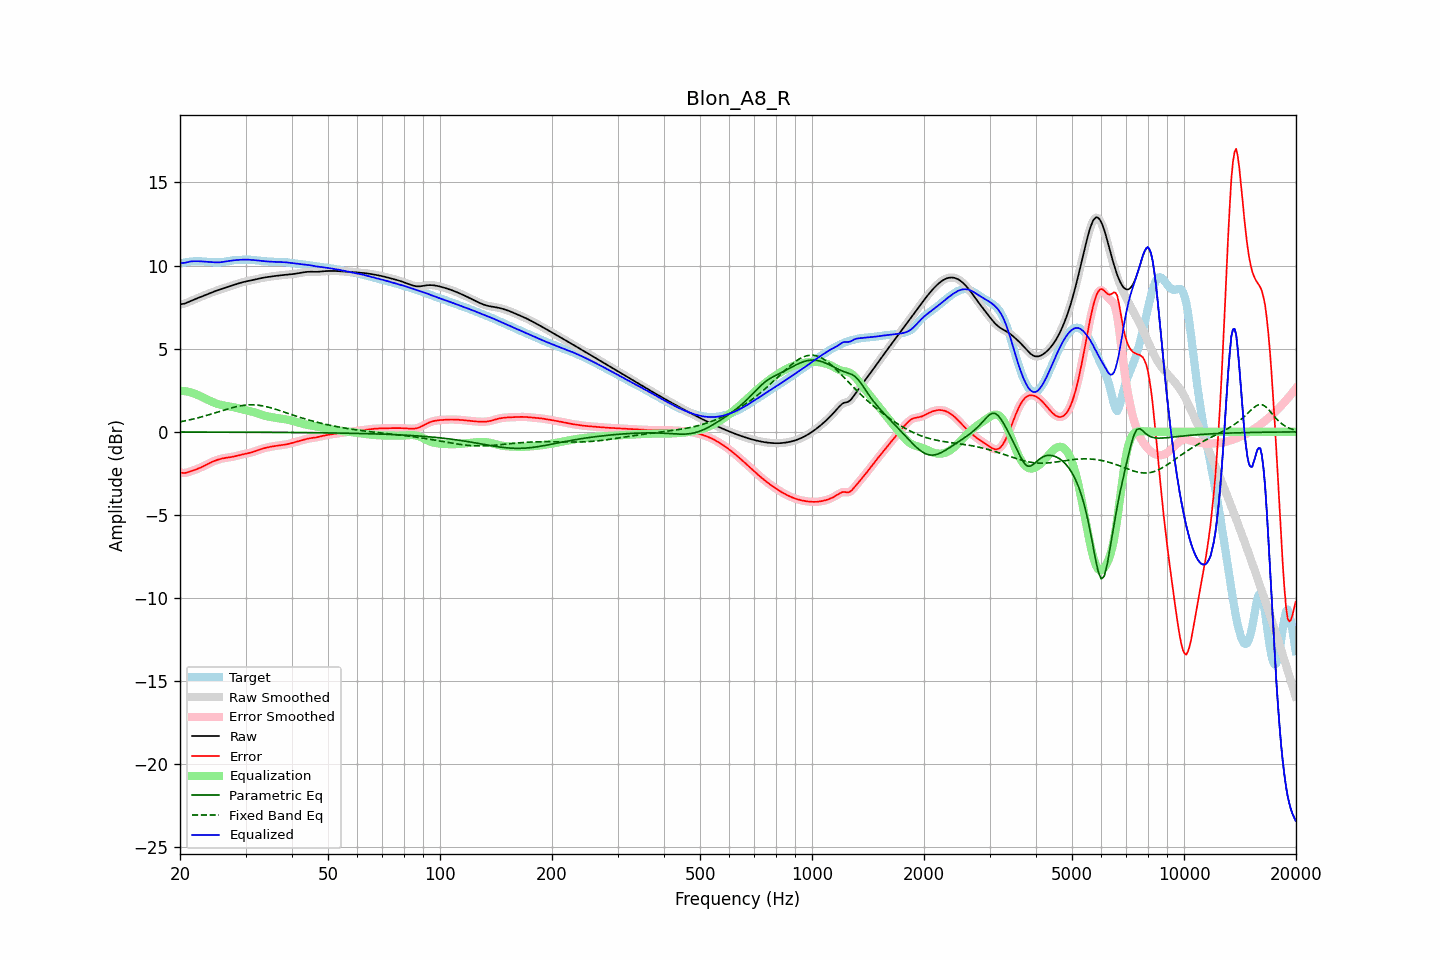

The file beside this chart, header and first rows:
frequency, raw, error, smoothed, error_smoothed, equalization, parametric_eq, fixed_band_eq, equalized_raw, equalized_smoothed, target
20.00, 7.67, -2.45, 7.67, -2.45, 2.47, -0.01, 0.60, 10.14, 10.14, 10.12
20.20, 7.69, -2.46, 7.68, -2.47, 2.47, -0.01, 0.62, 10.15, 10.15, 10.15
20.40, 7.70, -2.47, 7.70, -2.47, 2.46, -0.01, 0.64, 10.16, 10.16, 10.17
20.61, 7.72, -2.47, 7.72, -2.47, 2.45, -0.01, 0.66, 10.17, 10.17, 10.19
20.81, 7.76, -2.45, 7.76, -2.45, 2.44, -0.01, 0.68, 10.19, 10.19, 10.21
21.02, 7.80, -2.42, 7.80, -2.43, 2.42, -0.01, 0.70, 10.22, 10.21, 10.22
21.23, 7.84, -2.39, 7.84, -2.39, 2.39, -0.01, 0.72, 10.24, 10.24, 10.24
21.44, 7.88, -2.36, 7.88, -2.36, 2.37, -0.01, 0.74, 10.25, 10.25, 10.25
21.66, 7.93, -2.33, 7.93, -2.33, 2.33, -0.01, 0.77, 10.26, 10.26, 10.25
21.87, 7.97, -2.29, 7.97, -2.29, 2.30, -0.01, 0.79, 10.26, 10.26, 10.26
22.09, 8.01, -2.26, 8.01, -2.26, 2.26, -0.01, 0.81, 10.27, 10.27, 10.27
22.31, 8.05, -2.22, 8.05, -2.22, 2.22, -0.01, 0.84, 10.26, 10.26, 10.27
22.54, 8.08, -2.18, 8.08, -2.18, 2.18, -0.01, 0.86, 10.26, 10.26, 10.26
22.76, 8.12, -2.14, 8.12, -2.14, 2.13, -0.01, 0.89, 10.26, 10.26, 10.26
22.99, 8.16, -2.09, 8.16, -2.09, 2.09, -0.01, 0.92, 10.25, 10.25, 10.25
23.22, 8.20, -2.04, 8.20, -2.04, 2.04, -0.01, 0.95, 10.24, 10.24, 10.24
23.45, 8.24, -1.99, 8.24, -1.99, 1.99, -0.01, 0.97, 10.24, 10.24, 10.24
23.69, 8.28, -1.94, 8.28, -1.94, 1.94, -0.01, 1.00, 10.23, 10.23, 10.23
23.92, 8.32, -1.89, 8.32, -1.89, 1.90, -0.01, 1.03, 10.22, 10.22, 10.22
24.16, 8.36, -1.85, 8.36, -1.85, 1.85, -0.01, 1.06, 10.21, 10.21, 10.21
24.40, 8.40, -1.80, 8.40, -1.81, 1.81, -0.01, 1.09, 10.21, 10.21, 10.20
24.65, 8.44, -1.76, 8.44, -1.76, 1.77, -0.01, 1.12, 10.20, 10.20, 10.20
24.89, 8.47, -1.73, 8.47, -1.73, 1.73, -0.01, 1.15, 10.20, 10.20, 10.20
25.14, 8.50, -1.69, 8.50, -1.69, 1.69, -0.01, 1.18, 10.19, 10.20, 10.19
25.39, 8.53, -1.66, 8.54, -1.66, 1.66, -0.01, 1.21, 10.20, 10.20, 10.19
25.65, 8.57, -1.63, 8.57, -1.63, 1.63, -0.01, 1.24, 10.20, 10.20, 10.20
25.91, 8.60, -1.61, 8.60, -1.61, 1.61, -0.01, 1.27, 10.21, 10.21, 10.21
26.16, 8.63, -1.59, 8.64, -1.59, 1.59, -0.02, 1.30, 10.23, 10.23, 10.22
26.43, 8.67, -1.57, 8.67, -1.57, 1.57, -0.02, 1.33, 10.24, 10.24, 10.24
26.69, 8.70, -1.56, 8.70, -1.56, 1.56, -0.02, 1.36, 10.26, 10.26, 10.26
26.96, 8.73, -1.54, 8.73, -1.54, 1.54, -0.02, 1.39, 10.28, 10.28, 10.28
27.23, 8.77, -1.53, 8.77, -1.53, 1.53, -0.02, 1.42, 10.29, 10.29, 10.30
27.50, 8.80, -1.51, 8.80, -1.51, 1.51, -0.02, 1.44, 10.30, 10.30, 10.31
27.77, 8.83, -1.49, 8.83, -1.49, 1.49, -0.02, 1.47, 10.32, 10.32, 10.32
28.05, 8.86, -1.47, 8.86, -1.47, 1.47, -0.02, 1.49, 10.33, 10.33, 10.33
28.33, 8.89, -1.45, 8.89, -1.45, 1.45, -0.02, 1.51, 10.33, 10.33, 10.34
28.62, 8.92, -1.42, 8.92, -1.42, 1.42, -0.02, 1.54, 10.34, 10.34, 10.34
28.90, 8.95, -1.40, 8.95, -1.40, 1.40, -0.02, 1.55, 10.35, 10.35, 10.34
29.19, 8.98, -1.37, 8.98, -1.37, 1.38, -0.02, 1.57, 10.35, 10.35, 10.35
29.48, 9.00, -1.35, 9.00, -1.35, 1.36, -0.02, 1.59, 10.36, 10.36, 10.35
29.78, 9.03, -1.33, 9.03, -1.33, 1.33, -0.02, 1.60, 10.36, 10.36, 10.36
30.08, 9.05, -1.31, 9.05, -1.31, 1.31, -0.02, 1.61, 10.36, 10.36, 10.36
30.38, 9.07, -1.29, 9.07, -1.29, 1.29, -0.02, 1.62, 10.36, 10.36, 10.36
30.68, 9.09, -1.27, 9.09, -1.27, 1.27, -0.02, 1.62, 10.35, 10.35, 10.36
30.99, 9.11, -1.25, 9.11, -1.25, 1.24, -0.02, 1.63, 10.35, 10.35, 10.35
31.30, 9.13, -1.22, 9.13, -1.22, 1.21, -0.02, 1.63, 10.34, 10.34, 10.35
31.61, 9.15, -1.19, 9.15, -1.19, 1.18, -0.02, 1.62, 10.33, 10.33, 10.34
31.93, 9.17, -1.15, 9.17, -1.15, 1.15, -0.02, 1.62, 10.32, 10.32, 10.32
32.24, 9.19, -1.12, 9.19, -1.12, 1.12, -0.02, 1.61, 10.31, 10.31, 10.31
32.57, 9.22, -1.08, 9.22, -1.08, 1.09, -0.02, 1.60, 10.30, 10.30, 10.30
32.89, 9.24, -1.05, 9.24, -1.05, 1.05, -0.02, 1.59, 10.29, 10.29, 10.29
33.22, 9.26, -1.02, 9.26, -1.02, 1.02, -0.03, 1.57, 10.28, 10.28, 10.28
33.55, 9.28, -0.99, 9.28, -0.99, 0.99, -0.03, 1.55, 10.27, 10.27, 10.27
33.89, 9.29, -0.97, 9.29, -0.97, 0.97, -0.03, 1.53, 10.26, 10.26, 10.26
34.23, 9.31, -0.94, 9.31, -0.94, 0.94, -0.03, 1.51, 10.25, 10.25, 10.25
34.57, 9.32, -0.92, 9.32, -0.92, 0.92, -0.03, 1.49, 10.24, 10.24, 10.24
34.92, 9.34, -0.90, 9.34, -0.90, 0.90, -0.03, 1.46, 10.24, 10.24, 10.24
35.27, 9.35, -0.88, 9.35, -0.88, 0.88, -0.03, 1.43, 10.23, 10.23, 10.23
35.62, 9.36, -0.87, 9.36, -0.87, 0.87, -0.03, 1.41, 10.23, 10.23, 10.23
35.97, 9.37, -0.85, 9.37, -0.85, 0.85, -0.03, 1.38, 10.23, 10.23, 10.23
... 635 more rows
